Run: headless pygame with SDL's dummy video driver; simulated clock (each Clock.tick advances the game by its frame time, no real sleeping); random seed 0; keys injected as events and as key.get_pressed() state; mouse plan: one left click at the window centre at the start of phase 2, then a move to the lower-right quarter at the start of phase 3.
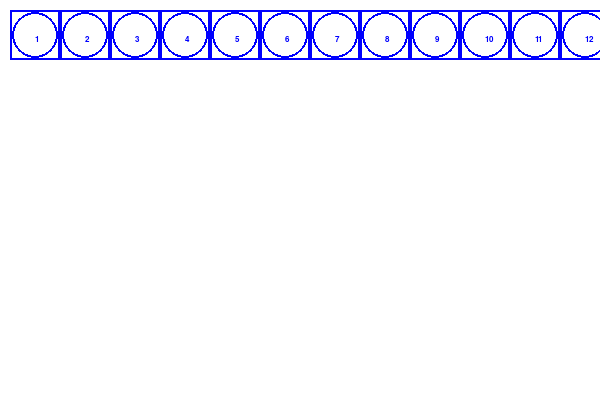
Frame 1 of 4 · flips 1–60 · no input
Frame 2 of 4 · flips 61–180 · clicked the window centre · tapped SPACE, RETURN · held RIGHT (→), D · screen unchanged from frame 1, image omitted
Frame 3 of 4 · flips 181–300 · moved the mouse to the lower-right quarter · held DOWN (↓), S · screen unchanged from frame 2, image omitted
Frame 4 of 4 · flips 301–420 · held LEFT (←), A, UP (↑), W · screen unchanged from frame 3, image omitted

The pygame program that drew these frames:

import pygame

banyakRect = 100
# Initializing Pygame
pygame.init()
# clock = pygame.time.Clock()
 
# Initializing surface
max_width = 600
max_height = 400
screen = pygame.display.set_mode((max_width,max_height))

scroll_x = 0
scroll_y = 0

# Initializing Color
color = (0,0,255)

running = True


initX = 10
initY = 10
width = 50
height = 50
border = 2

created = 0

rect_surface = pygame.Surface((5000, 5000))
rect_surface.fill((255, 255, 255))
font = pygame.font.SysFont('Arial', 12)

while running:
    
    for event in pygame.event.get():
        if event.type == pygame.QUIT:
            running = False
        # Continuous scrolling based on mouse movement
        if event.type == pygame.MOUSEMOTION:
            if event.buttons[0]:  # Left mouse button pressed
                scroll_x += event.rel[0]
                # scroll_y += event.rel[1]
                
    if (created < banyakRect):
        for i in range(banyakRect):       
            pygame.draw.rect(rect_surface, color, (initX, initY, width, height), border)
            # method circle (surface, color, center_coor, radius, border)
            pygame.draw.circle(rect_surface, color, (initX + (width / 2), initY + (height / 2)), (width / 2) - (border), border)
            
            created += 1

            text_surface = font.render('{}'.format(created), True, color)
            rect_surface.blit(text_surface, (initX + (width / 2), initY + (height / 2)))

            initX += width
            print(created)

    screen.blit(rect_surface, (-scroll_x, -scroll_y))
    pygame.display.update()
# Drawing Rectangle
